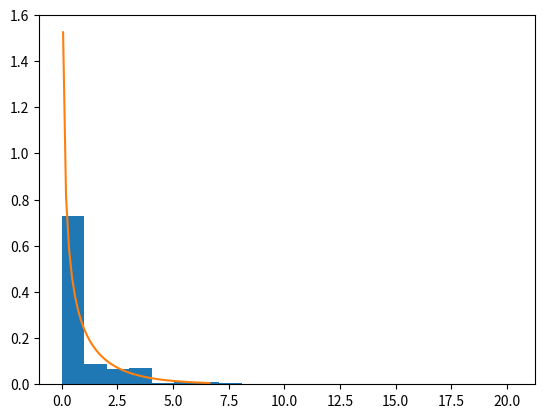

Source code (Python):
#!/usr/bin/env python3
# -*- coding: utf-8 -*-
"""
Created on Mon May 10 16:49:37 2021

[redacted]
example chi-2; see discussion around equation (7.1)
if the model is correct (which it is in this case; data is N independent coin tosses),
then the histogram should correspond to the density plot.
"""

#%% import and initialisations
import numpy as np
import matplotlib.pyplot as plt
from scipy.stats import chi2

nsims, N, p, df = 100000, 100, 0.8, 1
chi2_sim = np.ndarray(nsims)
x = np.linspace(chi2.ppf(0.2, df), chi2.ppf(0.99, df), )

#%% simulation
for sim in range(nsims):
	data = np.random.rand(N)<p  # do N coin tosses
	p_est = np.sum(data)/N      # estimate its probability; with this value, you get good correspondence btw hist and density
	#p_est = p_est-0.1           # use this wrong estimate to obtain discrepancy btw hist and density
	chi2_sim[sim] = N*( ((p_est-p)**2/p) +  (1-p_est-(1-p))**2/(1-p) ) # evaluate the model

#%% show data
plt.hist(chi2_sim, density = True, bins = 20)
plt.plot(x, chi2.pdf(x, df) )